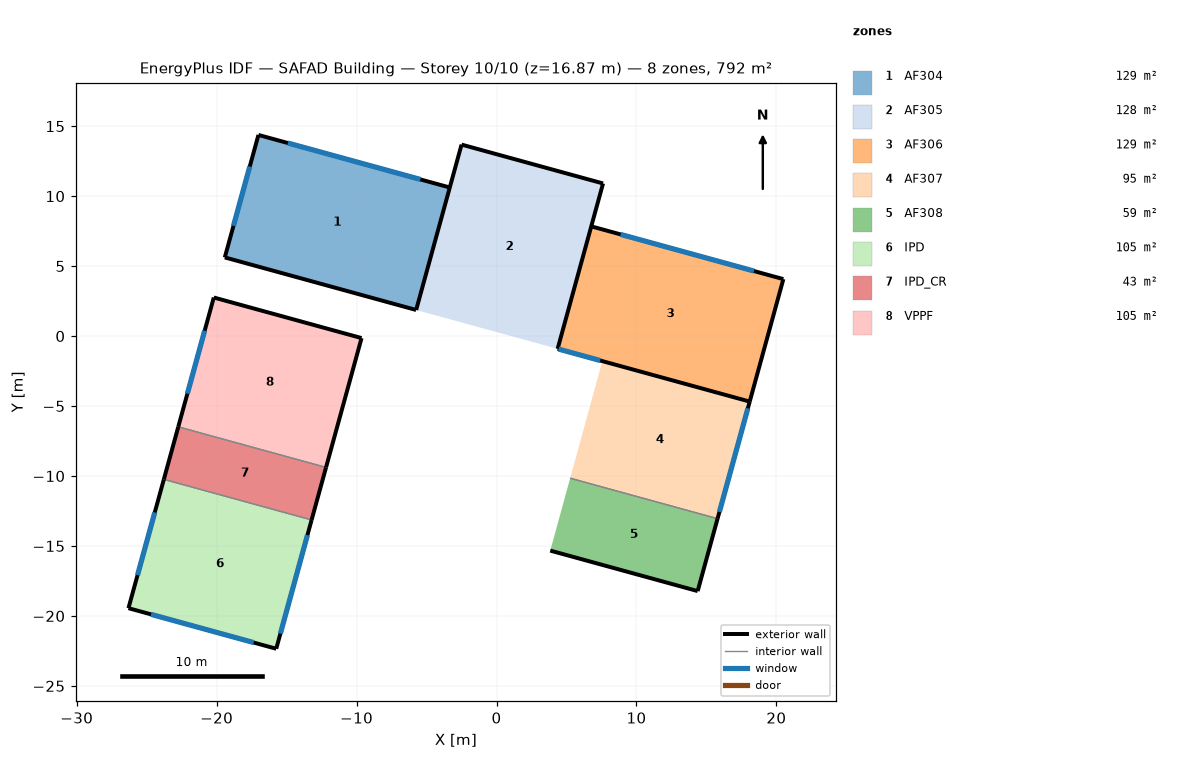
=== STOREY PLAN SPEC (per zone: floor XY polygon, exterior-wall plan segments, windows/doors) ===
zone 1: AF304  (128.7 m²)
  floor: (-3.34, 10.62) (-5.74, 1.86) (-19.42, 5.62) (-17.01, 14.37)
  exterior wall: (-3.34, 10.62) – (-17.01, 14.37)  [14.2 m]
    window: (-5.44, 11.19) – (-14.91, 13.79)  [19.6 m²]
  exterior wall: (-19.42, 5.62) – (-5.74, 1.86)  [14.2 m]
  exterior wall: (-17.01, 14.37) – (-19.42, 5.62)  [9.1 m]
    window: (-17.63, 12.12) – (-18.80, 7.88)  [8.8 m²]
  interior walls: 1
zone 2: AF305  (128.5 m²)
  floor: (7.61, 10.91) (4.37, -0.91) (-5.74, 1.86) (-2.50, 13.68)
  exterior wall: (-2.50, 13.68) – (-5.74, 1.86)  [12.3 m]
  exterior wall: (7.61, 10.91) – (-2.50, 13.68)  [10.5 m]
  exterior wall: (4.37, -0.91) – (7.61, 10.91)  [12.3 m]
zone 3: AF306  (129.2 m²)
  floor: (20.50, 4.07) (18.09, -4.68) (4.37, -0.91) (6.77, 7.84)
  exterior wall: (4.37, -0.91) – (18.09, -4.68)  [14.2 m]
    window: (4.44, -0.93) – (7.41, -1.75)  [8.0 m²]
  exterior wall: (18.09, -4.68) – (20.50, 4.07)  [9.1 m]
  exterior wall: (20.50, 4.07) – (6.77, 7.84)  [14.2 m]
    window: (18.40, 4.65) – (8.87, 7.26)  [19.7 m²]
  interior walls: 1
zone 4: AF307  (94.8 m²)
  floor: (18.09, -4.68) (15.80, -13.05) (5.26, -10.16) (7.56, -1.79)
  exterior wall: (15.80, -13.05) – (18.09, -4.68)  [8.7 m]
    window: (15.93, -12.57) – (17.96, -5.16)  [7.3 m²]
  interior walls: 2
zone 5: AF308  (58.6 m²)
  floor: (15.80, -13.05) (14.37, -18.22) (3.84, -15.33) (5.26, -10.16)
  exterior wall: (3.84, -15.33) – (14.37, -18.22)  [10.9 m]
  exterior wall: (14.37, -18.22) – (15.80, -13.05)  [5.4 m]
  interior walls: 1
zone 6: IPD  (104.5 m²)
  floor: (-13.21, -13.14) (-15.74, -22.35) (-26.30, -19.45) (-23.77, -10.24)
  exterior wall: (-15.74, -22.35) – (-13.21, -13.14)  [9.5 m]
    window: (-15.44, -21.26) – (-13.51, -14.22)  [14.6 m²]
  exterior wall: (-23.77, -10.24) – (-26.30, -19.45)  [9.5 m]
    window: (-24.42, -12.60) – (-25.65, -17.08)  [9.3 m²]
  exterior wall: (-26.30, -19.45) – (-15.74, -22.35)  [11.0 m]
    window: (-24.69, -19.89) – (-17.35, -21.90)  [15.2 m²]
  interior walls: 1
zone 7: IPD_CR  (42.6 m²)
  floor: (-12.18, -9.39) (-13.21, -13.14) (-23.77, -10.24) (-22.74, -6.49)
  exterior wall: (-13.21, -13.14) – (-12.18, -9.39)  [3.9 m]
  exterior wall: (-22.74, -6.49) – (-23.77, -10.24)  [3.9 m]
  interior walls: 2
zone 8: VPPF  (105.0 m²)
  floor: (-9.65, -0.14) (-12.18, -9.39) (-22.74, -6.49) (-20.20, 2.76)
  exterior wall: (-9.65, -0.14) – (-20.20, 2.76)  [11.0 m]
  exterior wall: (-20.20, 2.76) – (-22.74, -6.49)  [9.6 m]
    window: (-20.86, 0.38) – (-22.09, -4.12)  [9.3 m²]
  exterior wall: (-12.18, -9.39) – (-9.65, -0.14)  [9.6 m]
  interior walls: 1

=== DERIVED (storey summary) ===
Building: SAFAD Building
Storey: 10 of 10  (floor level z = 16.87 m)
Storey gross floor area: 791.9 m²
Zones on this storey: 8
  - AF304: floor 128.7 m²; exterior wall 37.4 m (104.1 m²); 2 window(s) 28.4 m²; WWR 27.3%
  - AF305: floor 128.5 m²; exterior wall 35.0 m (97.3 m²); WWR 0.0%
  - AF306: floor 129.2 m²; exterior wall 37.5 m (104.4 m²); 2 window(s) 27.8 m²; WWR 26.6%
  - AF307: floor 94.8 m²; exterior wall 8.7 m (24.1 m²); 1 window(s) 7.3 m²; WWR 30.1%
  - AF308: floor 58.6 m²; exterior wall 16.3 m (45.3 m²); WWR 0.0%
  - IPD: floor 104.5 m²; exterior wall 30.0 m (83.5 m²); 3 window(s) 39.1 m²; WWR 46.8%
  - IPD_CR: floor 42.6 m²; exterior wall 7.8 m (21.6 m²); WWR 0.0%
  - VPPF: floor 105.0 m²; exterior wall 30.1 m (83.7 m²); 1 window(s) 9.3 m²; WWR 11.1%
Zone adjacency: (none detected)